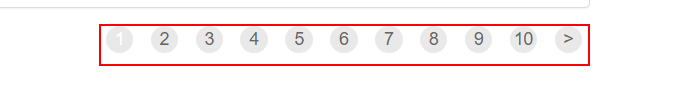
Task: Robotic Enterprise Framework Practice Module #2
Workflow: GetTransactionData

Step 1: find the list in window 'ACME System 1 - Work Items' (msedge.exe)
